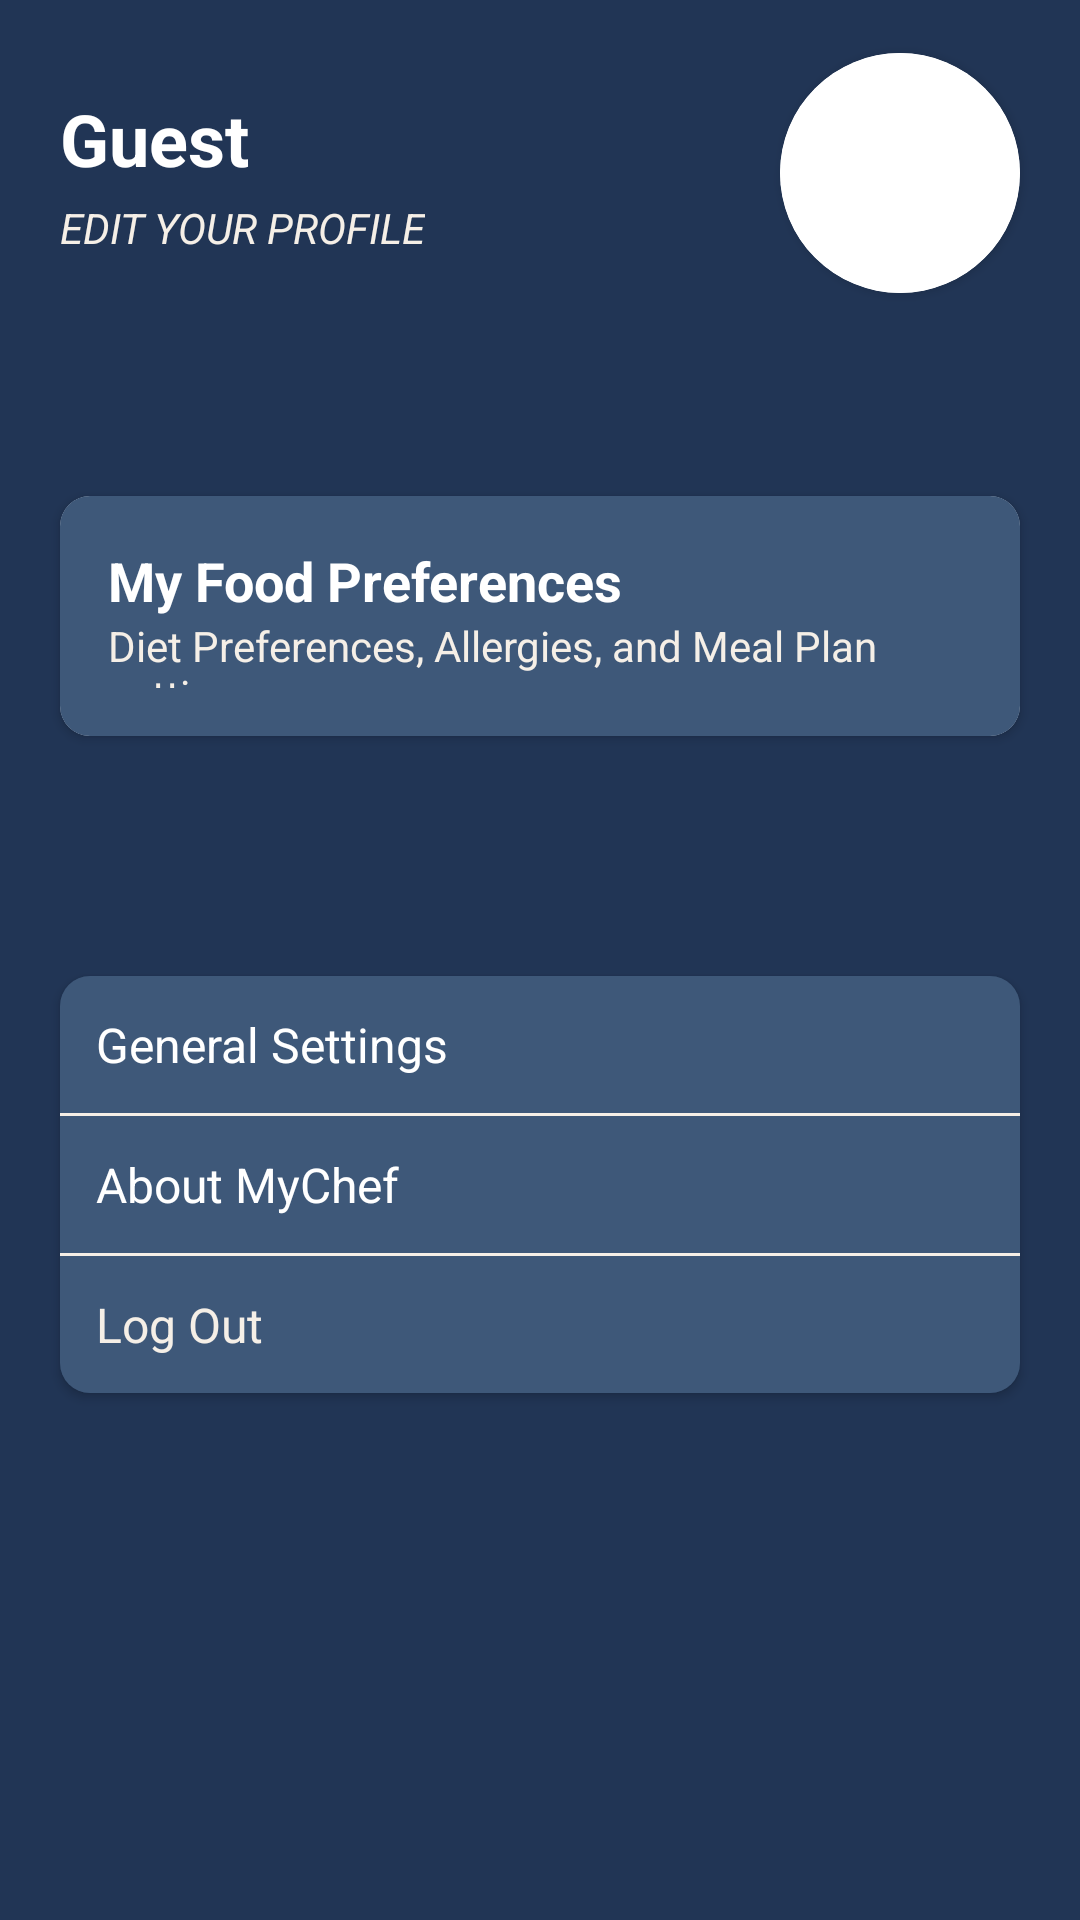

Write the Android layout XML for this screen, with the resource values it uses.
<!-- AndroidManifest.xml: application theme Theme.MyChef -->
<!-- res/layout/fragment_profile.xml -->
<?xml version="1.0" encoding="utf-8"?>
<androidx.constraintlayout.widget.ConstraintLayout
xmlns:android="http://schemas.android.com/apk/res/android"
xmlns:app="http://schemas.android.com/apk/res-auto"
xmlns:tools="http://schemas.android.com/tools"
android:layout_width="match_parent"
android:layout_height="match_parent"
android:background="@color/primary"
tools:context=".ui.profile.views.ProfileFragment">

    <androidx.cardview.widget.CardView
        android:layout_width="80dp"
        android:layout_height="80dp"
        app:cardCornerRadius="40dp"
        app:layout_constraintEnd_toEndOf="parent"
        app:layout_constraintTop_toTopOf="@id/userName"
        app:layout_constraintBottom_toBottomOf="@id/editProfile"
        android:layout_marginEnd="20dp">
        <ImageView
            android:id="@+id/profileImage"
            android:layout_width="80dp"
            android:layout_height="80dp"
            android:contentDescription="@string/profile_image"
            android:src="@drawable/baseline_account_circle_24"
            android:scaleType="centerCrop"

            android:background="@color/white"/>

    </androidx.cardview.widget.CardView>

<TextView
    android:id="@+id/userName"
    android:layout_width="wrap_content"
    android:layout_height="wrap_content"
    android:text="@string/guest"
    android:textSize="24sp"
    android:textColor="@color/white"
    android:textStyle="bold"
    app:layout_constraintStart_toStartOf="parent"
    app:layout_constraintTop_toTopOf="parent"
    android:layout_marginTop="30dp"
    android:layout_marginStart="20dp"/>

<TextView
    android:id="@+id/editProfile"
    android:layout_width="wrap_content"
    android:layout_height="wrap_content"
    android:text="@string/edit_your_profile"
    android:textSize="14sp"
    android:textColor="@color/second_secondary"
    android:textStyle="italic"
    app:layout_constraintStart_toStartOf="@id/userName"
    app:layout_constraintTop_toBottomOf="@id/userName"
    android:layout_marginTop="4dp" />

<androidx.cardview.widget.CardView
    android:id="@+id/foodPreferencesCard"
    android:layout_width="match_parent"
    android:layout_height="80dp"
    android:layout_marginTop="80dp"
    android:layout_marginStart="20dp"
    android:layout_marginEnd="20dp"
    android:background="@color/second_primary"
    app:cardCornerRadius="10dp"
    app:layout_constraintTop_toBottomOf="@id/editProfile">

    <LinearLayout
        android:layout_width="match_parent"
        android:layout_height="match_parent"
        android:padding="16dp"
        android:orientation="vertical"
        android:background="@color/second_primary">

        <TextView
            android:id="@+id/foodPreferencesTitle"
            android:layout_width="wrap_content"
            android:layout_height="wrap_content"
            android:text="@string/my_food_preferences"
            android:textSize="18sp"
            android:textColor="@color/white"
            android:textStyle="bold"/>

        <TextView
            android:id="@+id/foodPreferencesSubtitle"
            android:layout_width="wrap_content"
            android:layout_height="wrap_content"
            android:text="@string/diet_preferences_allergies_and_meal_plan_settings"
            android:textSize="14sp"
            android:textColor="@color/second_secondary"/>
    </LinearLayout>
</androidx.cardview.widget.CardView>

<androidx.cardview.widget.CardView
    android:layout_width="0dp"
    android:layout_height="wrap_content"
    app:layout_constraintTop_toBottomOf="@id/foodPreferencesCard"
    app:layout_constraintStart_toStartOf="parent"
    app:layout_constraintEnd_toEndOf="parent"
    android:backgroundTint="@color/primary"
    android:layout_marginStart="20dp"
    android:layout_marginEnd="20dp"
    android:layout_marginTop="80dp"
    app:cardCornerRadius="10dp">
    <LinearLayout
        android:id="@+id/menuItemsContainer"
        android:layout_width="match_parent"
        android:layout_height="wrap_content"
        android:orientation="vertical"
        app:layout_constraintTop_toBottomOf="@id/foodPreferencesCard"
        android:background="@color/second_primary"
        >

        <TextView
            android:id="@+id/generalSettings"
            android:layout_width="match_parent"
            android:layout_height="wrap_content"
            android:text="@string/general_settings"
            android:textSize="16sp"
            android:textColor="@color/white"
            android:padding="12dp"/>

        <View
            android:layout_width="match_parent"
            android:layout_height="1dp"
            android:background="@color/second_secondary"/>

        <TextView
            android:id="@+id/aboutSideChef"
            android:layout_width="match_parent"
            android:layout_height="wrap_content"
            android:text="@string/about_mychef"
            android:textSize="16sp"
            android:textColor="@color/white"
            android:padding="12dp"/>

        <View
            android:layout_width="match_parent"
            android:layout_height="1dp"
            android:background="@color/second_secondary"/>

        <TextView
            android:id="@+id/logout"
            android:layout_width="match_parent"
            android:layout_height="wrap_content"
            android:text="@string/log_out"
            android:textSize="16sp"
            android:textColor="@color/second_secondary"
            android:padding="12dp"/>
    </LinearLayout>

</androidx.cardview.widget.CardView>


</androidx.constraintlayout.widget.ConstraintLayout>
<!-- resources referenced by this layout -->
<resources>
  <color name="primary">#213555</color>
  <color name="second_primary">#3E5879</color>
  <color name="second_secondary">#F5EFE7</color>
  <color name="white">#FFFFFFFF</color>
  <string name="about_mychef">About MyChef</string>
  <string name="diet_preferences_allergies_and_meal_plan_settings">Diet Preferences, Allergies, and Meal Plan settings.</string>
  <string name="edit_your_profile">EDIT YOUR PROFILE</string>
  <string name="general_settings">General Settings</string>
  <string name="guest">Guest</string>
  <string name="log_out">Log Out</string>
  <string name="my_food_preferences">My Food Preferences</string>
  <string name="profile_image">Profile Image</string>
  <style name="Theme.MyChef" parent="Base.Theme.MyChef" />
  <style name="Base.Theme.MyChef" parent="Theme.Material3.DayNight.NoActionBar">
          
          
      </style>
</resources>
